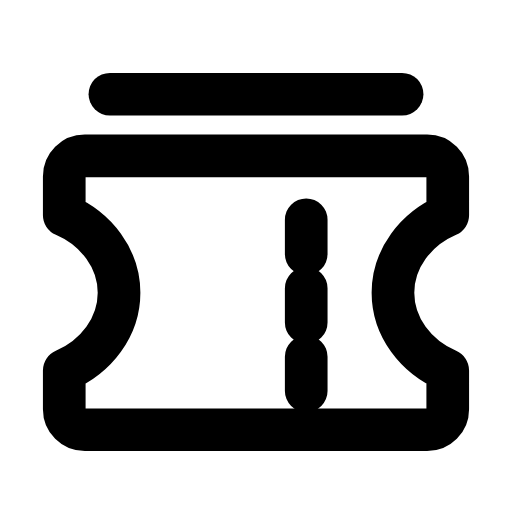
t = 0.00 s
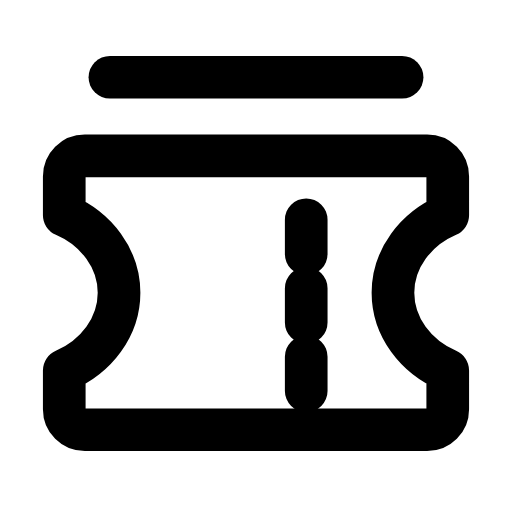
t = 0.27 s
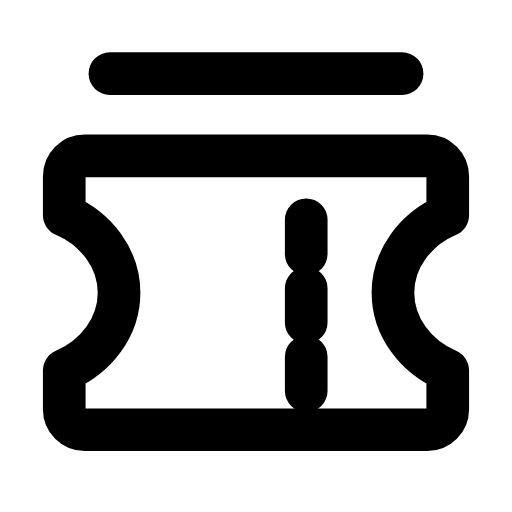
t = 0.57 s
t = 0.88 s: frame unchanged from t = 0.57 s, image omitted
t = 1.19 s: frame unchanged from t = 0.57 s, image omitted
t = 1.49 s: frame unchanged from t = 0.00 s, image omitted

The animated SVG that drew these frames (rendered in a browser with its animation timeline set to each time). Animation: 1 SMIL element (animateTransform=1); one cycle of 1.80 s, repeats indefinitely.

<svg xmlns="http://www.w3.org/2000/svg" width="24" height="24" viewBox="0 0 24 24" fill="none"><g transform="translate(-0.84 -0.827) scale(1.07)"><g><animateTransform attributeName="transform" type="translate" values="0 0.9;0 0.9;0 0;0 0;0 0;0 0;0 0.9;0 0.9;0 0.9" keyTimes="0;0.1125;0.27;0.45;0.6;0.72;0.825;0.9;1" dur="1.8s" repeatCount="indefinite" calcMode="spline" keySplines="0.16 1 0.3 1;0.16 1 0.3 1;0.16 1 0.3 1;0.16 1 0.3 1;0.16 1 0.3 1;0.16 1 0.3 1;0.16 1 0.3 1;0.16 1 0.3 1"/><line stroke="currentColor" stroke-width="1.869" stroke-linecap="round" stroke-linejoin="round" fill="none" x1="5.6" x2="18.4" y1="4" y2="4"></line></g><path stroke="currentColor" stroke-width="1.869" stroke-linecap="round" stroke-linejoin="round" fill="none" d="M4.5 7.6L19.5 7.6C20 7.6 20.4 8 20.4 8.5L20.4 10.2C19 10.8 18 12.1 18 13.6S19 16.4 20.4 17L20.4 18.7C20.4 19.2 20 19.6 19.5 19.6L4.5 19.6C4 19.6 3.6 19.2 3.6 18.7L3.6 17C5 16.4 6 15.1 6 13.6S5 10.8 3.6 10.2L3.6 8.5C3.6 8 4 7.6 4.5 7.6Z"></path><path stroke="currentColor" stroke-width="1.869" stroke-linecap="round" stroke-linejoin="round" fill="none" d="M14.2 10.4L14.2 11.9M14.2 13.4L14.2 14.9M14.2 16.4L14.2 17.9"></path></g></svg>
